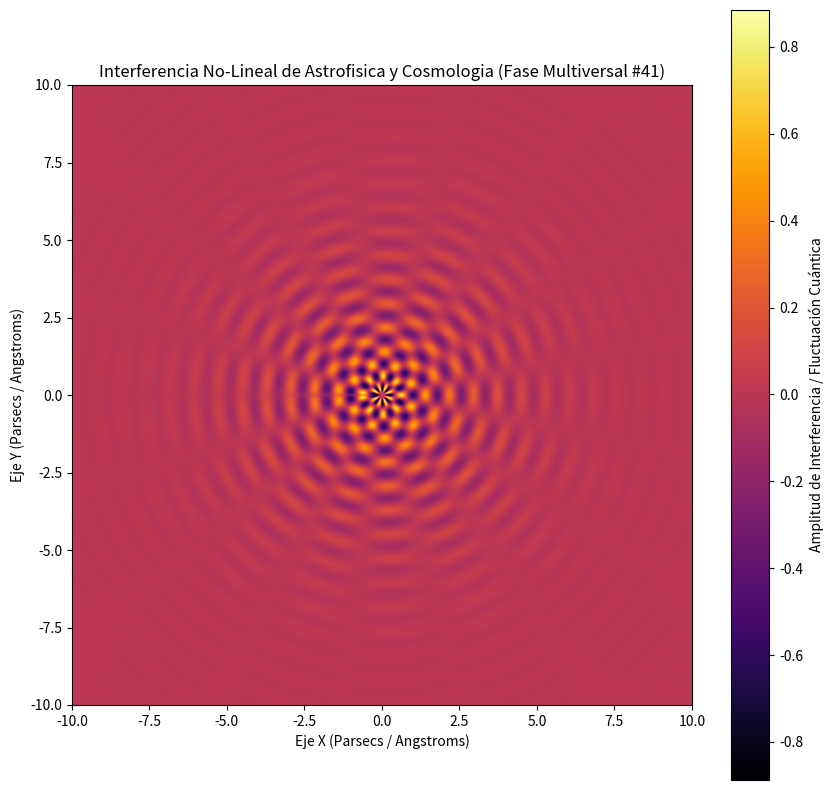

Write Python code to recreate this figure.
%matplotlib inline
# Simulación Multiversal: Astrofisica y Cosmologia - Variante 41
import numpy as np
import matplotlib.pyplot as plt

# Parámetros Físicos No-Lineales
omega_1 = 8.073
omega_2 = 8.323
lambda_decay = 0.49
phase_shift = 2.771

x = np.linspace(-10, 10, 800)
y = np.linspace(-10, 10, 800)
X, Y = np.meshgrid(x, y)

# Dinámica de Fluidos / Campos Tensor-Escalares (Fase Multiversal)
R = np.sqrt(X**2 + Y**2) + 1e-5
Z = (np.sin(omega_1 * R + phase_shift) * np.cos(omega_2 * np.arctan2(Y, X))) * np.exp(-lambda_decay * R)

plt.figure(figsize=(10, 10))
plt.imshow(Z, cmap='inferno', extent=[-10, 10, -10, 10], origin='lower')
plt.colorbar(label='Amplitud de Interferencia / Fluctuación Cuántica')
plt.title(r'Interferencia No-Lineal de Astrofisica y Cosmologia (Fase Multiversal #41)')
plt.xlabel('Eje X (Parsecs / Angstroms)')
plt.ylabel('Eje Y (Parsecs / Angstroms)')
plt.show()
